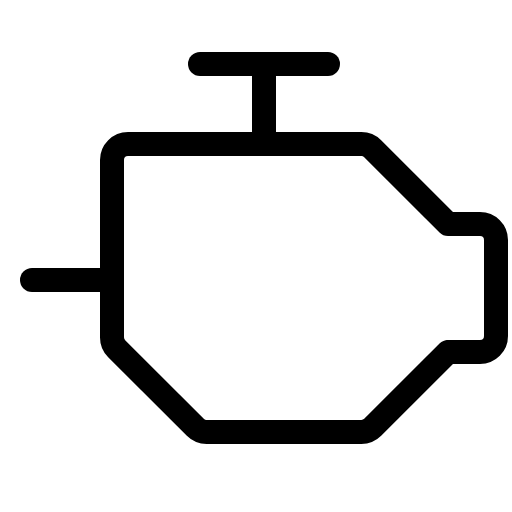
t = 0.00 s
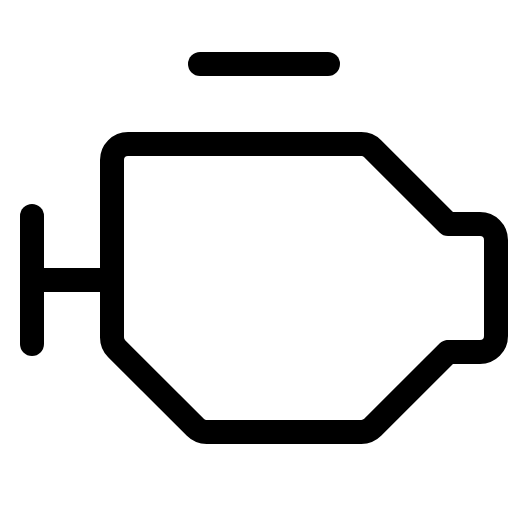
t = 1.20 s
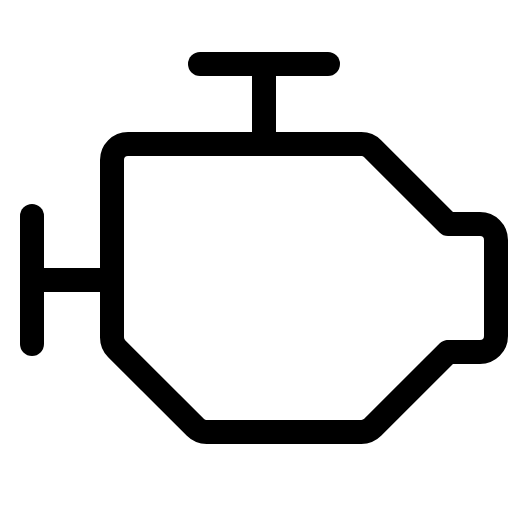
t = 1.58 s
t = 1.95 s: frame unchanged from t = 1.58 s, image omitted
t = 2.33 s: frame unchanged from t = 1.58 s, image omitted

The animated SVG that drew these frames (rendered in a browser with its animation timeline set to each time). Animation: 1 CSS @keyframes rule; one cycle of 2.70 s, repeats indefinitely.

<svg xmlns="http://www.w3.org/2000/svg" viewBox="0 0 256 256">
  <style>
    .draw-line {
      stroke-dasharray: 2000;
      stroke-dashoffset: 0;
    }
    svg:hover .draw-line {
      animation: phosphor-draw-in 1.5s ease-in-out infinite;
    }
    @keyframes phosphor-draw-in {
      0%   { stroke-dashoffset: 2000; }
      100% { stroke-dashoffset: 0; }
    }
  </style><rect width="256" height="256" fill="none"/><line x1="16" y1="108" x2="16" y2="172" fill="none" stroke="currentColor" stroke-linecap="round" stroke-linejoin="round" stroke-width="12" class="draw-line" pathLength="1" style="animation-delay: 0s"/><line x1="100" y1="32" x2="164" y2="32" fill="none" stroke="currentColor" stroke-linecap="round" stroke-linejoin="round" stroke-width="12" class="draw-line" pathLength="1" style="animation-delay: 0.3s"/><path d="M224,176l-37.66,37.66a8,8,0,0,1-5.65,2.34H103.31a8,8,0,0,1-5.65-2.34L58.34,174.34A8,8,0,0,1,56,168.69V80a8,8,0,0,1,8-8H180.69a8,8,0,0,1,5.65,2.34L224,112h16a8,8,0,0,1,8,8v48a8,8,0,0,1-8,8Z" fill="none" stroke="currentColor" stroke-linecap="round" stroke-linejoin="round" stroke-width="12" class="draw-line" pathLength="1" style="animation-delay: 0.6s"/><line x1="16" y1="140" x2="56" y2="140" fill="none" stroke="currentColor" stroke-linecap="round" stroke-linejoin="round" stroke-width="12" class="draw-line" pathLength="1" style="animation-delay: 0.9s"/><line x1="132" y1="32" x2="132" y2="72" fill="none" stroke="currentColor" stroke-linecap="round" stroke-linejoin="round" stroke-width="12" class="draw-line" pathLength="1" style="animation-delay: 1.2s"/></svg>
